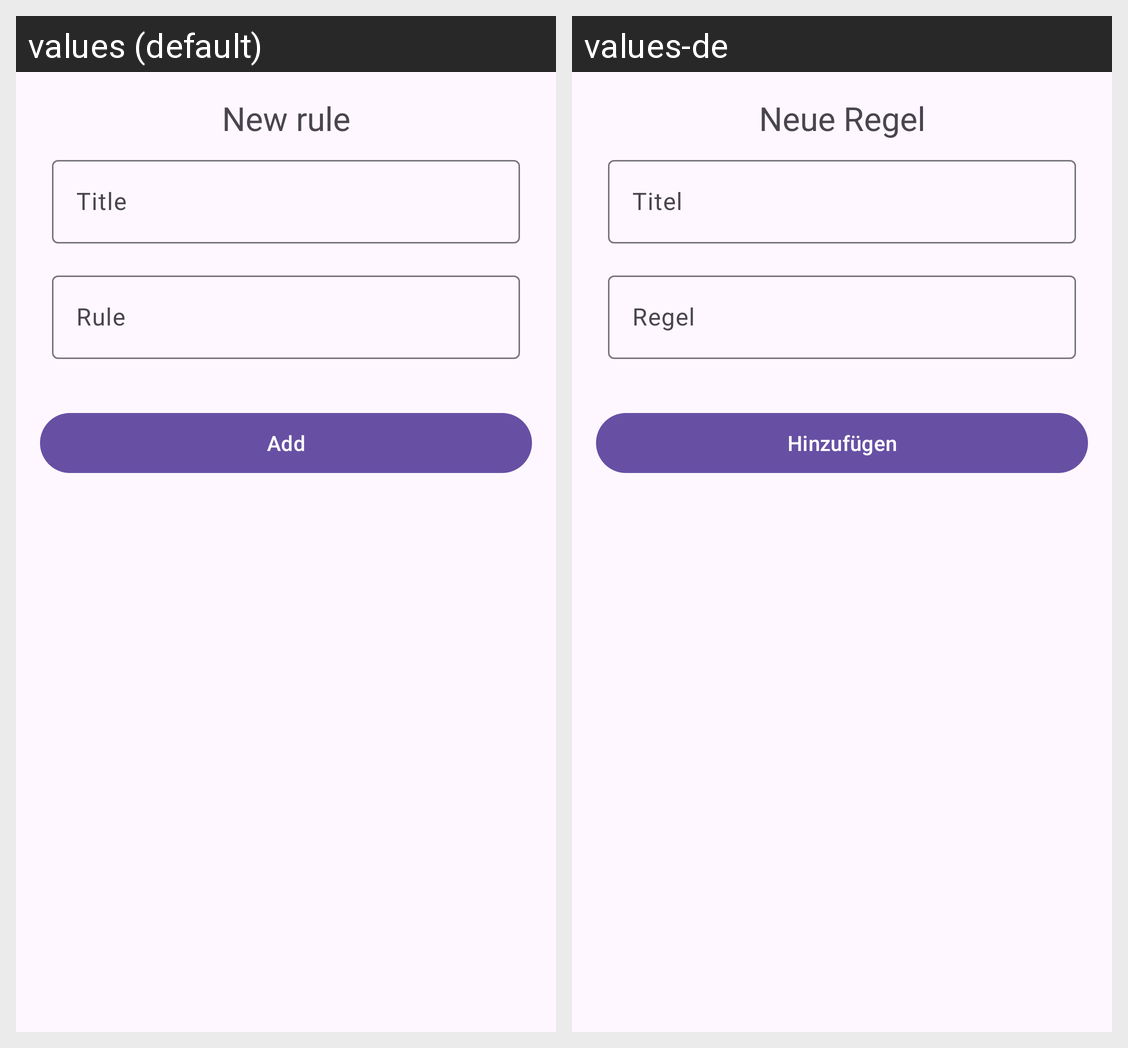

Here is an Android app screen in its default locale and in the app's own translations. Write out the translated-string differences for the strings that appear on this screen.
Android screen res/layout/dialog_add_rule.xml rendered under 2 locales, left to right: values (default), values-de. Device: Nexus 5 (rendered at 1080×1920; each locale shown at half size, 540×960, under a caption strip naming it); theme AppTheme.
Strings drawn on this screen, with the default value and each locale's value (text and hints the layout hard-codes, and strings that could not be matched under every locale, appear in the picture but are not listed):

new_rule
  values: New rule
  values-de: Neue Regel

title
  values: Title
  values-de: Titel

rule
  values: Rule
  values-de: Regel

add
  values: Add
  values-de: Hinzufügen
